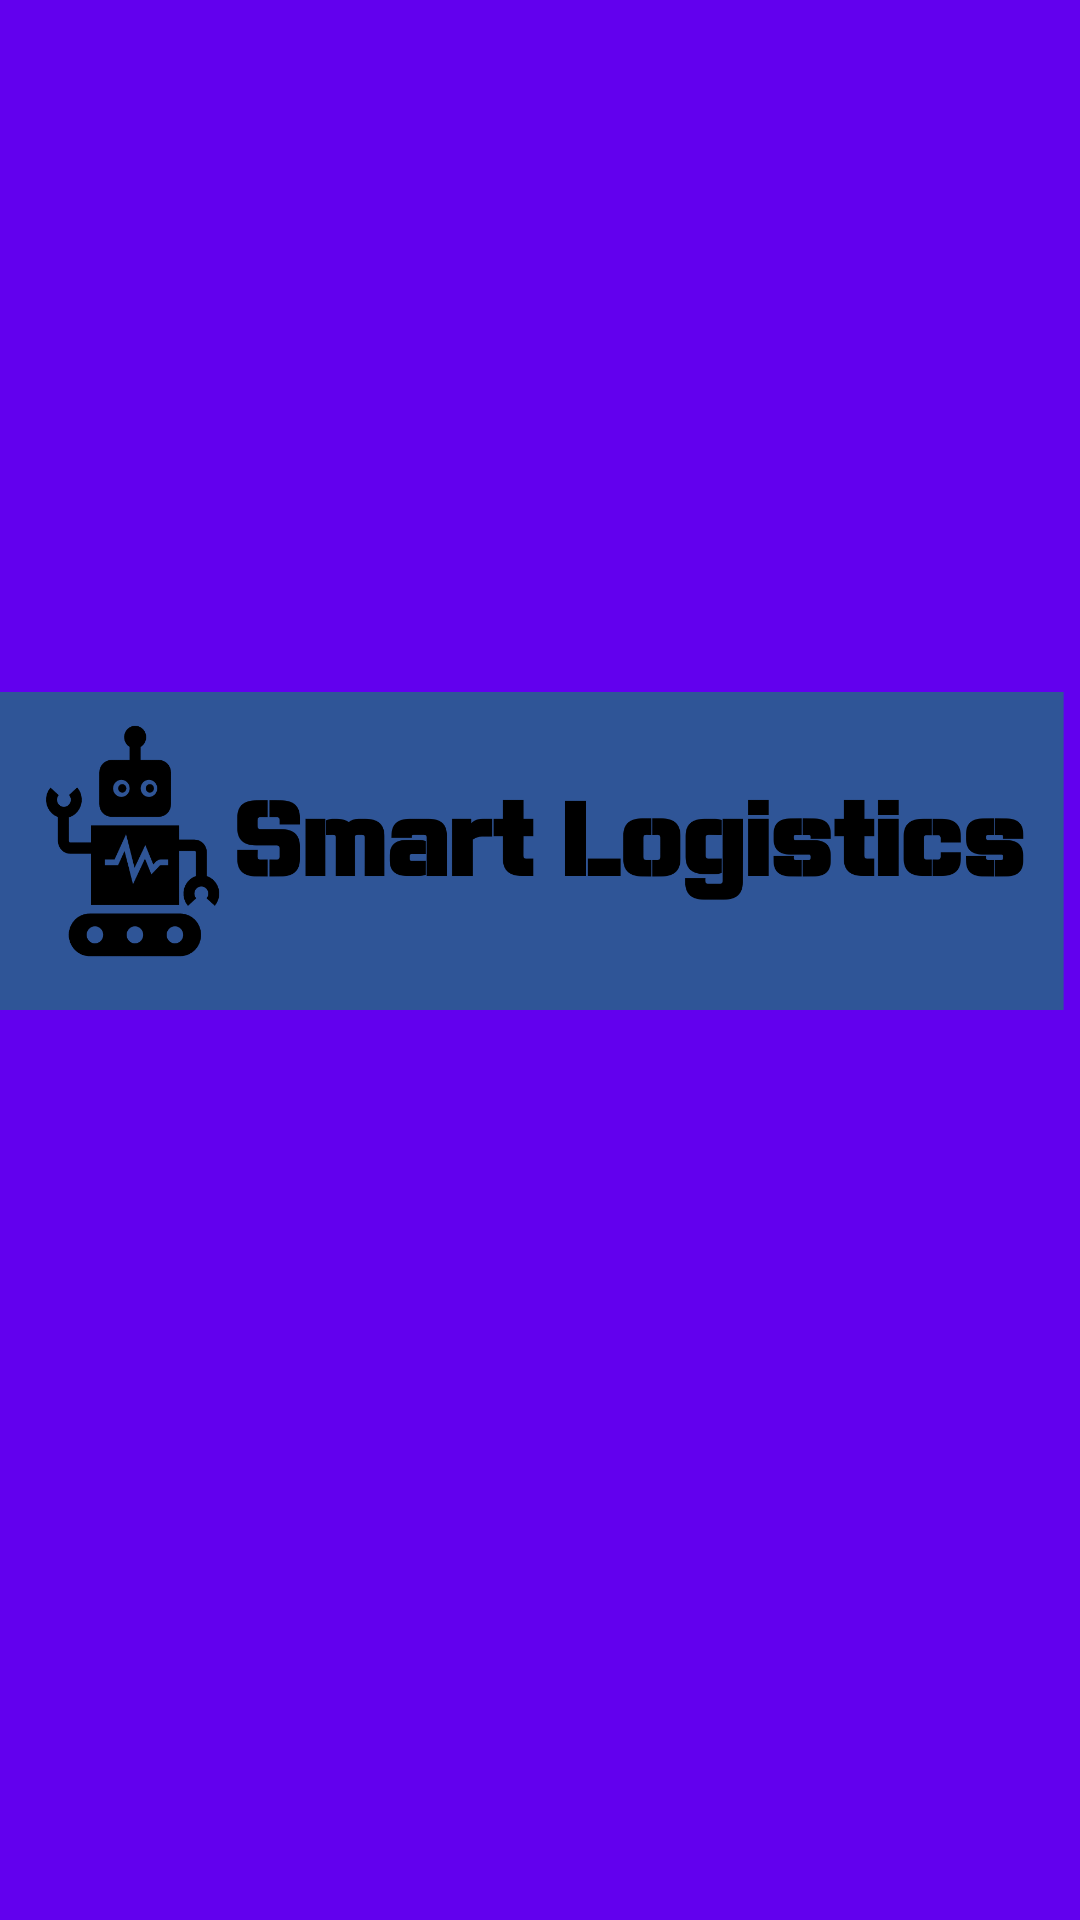

Write the Android layout XML for this screen, with the resource values it uses.
<!-- AndroidManifest.xml: application theme AppTheme -->
<!-- res/layout/activity_start_page.xml -->
<?xml version="1.0" encoding="utf-8"?>
<androidx.constraintlayout.widget.ConstraintLayout xmlns:android="http://schemas.android.com/apk/res/android"
    xmlns:app="http://schemas.android.com/apk/res-auto"
    xmlns:tools="http://schemas.android.com/tools"
    android:layout_width="match_parent"
    android:layout_height="match_parent"
    android:background="@color/colorPrimary"
    tools:context=".start_page">
    <ImageView
        android:id="@+id/imageView3"
        android:layout_width="match_parent"
        android:layout_height="136dp"
        android:src="@drawable/main"
        app:layout_constraintBottom_toBottomOf="parent"
        app:layout_constraintEnd_toEndOf="parent"
        app:layout_constraintStart_toStartOf="parent"
        app:layout_constraintTop_toTopOf="parent"
        app:layout_constraintVertical_bias="0.428"
        tools:ignore="MissingConstraints" />
</androidx.constraintlayout.widget.ConstraintLayout>
<!-- resources referenced by this layout -->
<resources>
  <!-- drawable main: png bitmap (drawable, 38057 bytes) -->
  <style name="AppTheme" parent="Theme.AppCompat.Light.DarkActionBar">
          
          <item name="colorPrimary">@color/colorPrimary</item>
          <item name="colorPrimaryDark">@color/colorPrimaryDark</item>
          <item name="colorAccent">@color/colorAccent</item>
          <item name="actionBarSize">100dp</item>
      </style>
  <!-- not gathered from this repository: default colours our renderer supplied (Android Studio template values) -->
  <color name="colorPrimary">#FF6200EE</color>
  <color name="colorPrimaryDark">#FF3700B3</color>
  <color name="colorAccent">#FF03DAC5</color>
</resources>
